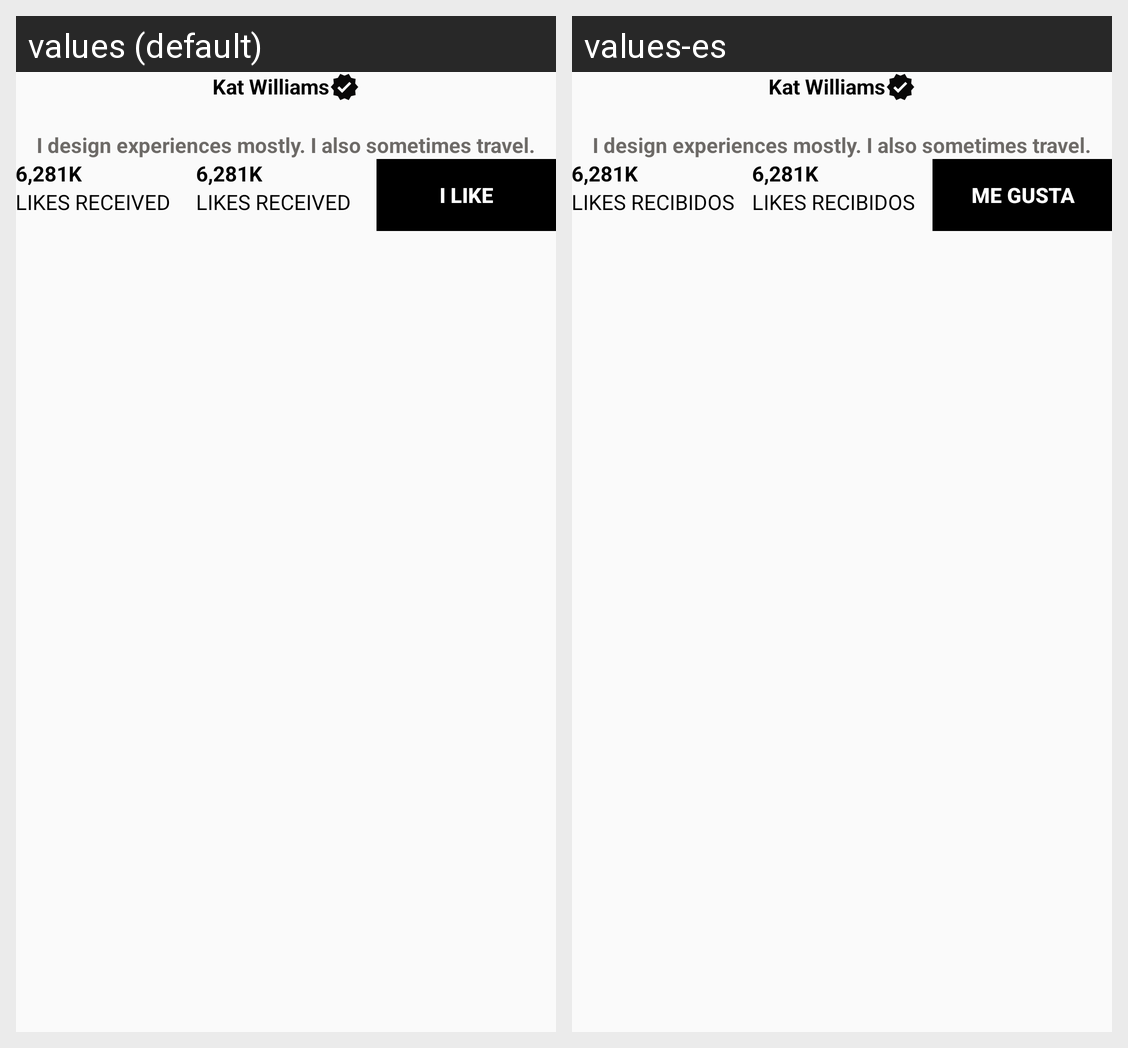

The same Android screen rendered under two of its app's locales, left to right. List the strings drawn on it with the default value and each locale's translation.
Android screen res/layout/fragment_profile.xml rendered under 2 locales, left to right: values (default), values-es. Device: Nexus 5 (rendered at 1080×1920; each locale shown at half size, 540×960, under a caption strip naming it); theme Theme.VIBRAS.
Strings drawn on this screen, with the default value and each locale's value (text and hints the layout hard-codes, and strings that could not be matched under every locale, appear in the picture but are not listed):

likes_received
  values: Likes Received
  values-es: Likes recibidos

i_like
  values: I Like
  values-es: Me gusta
